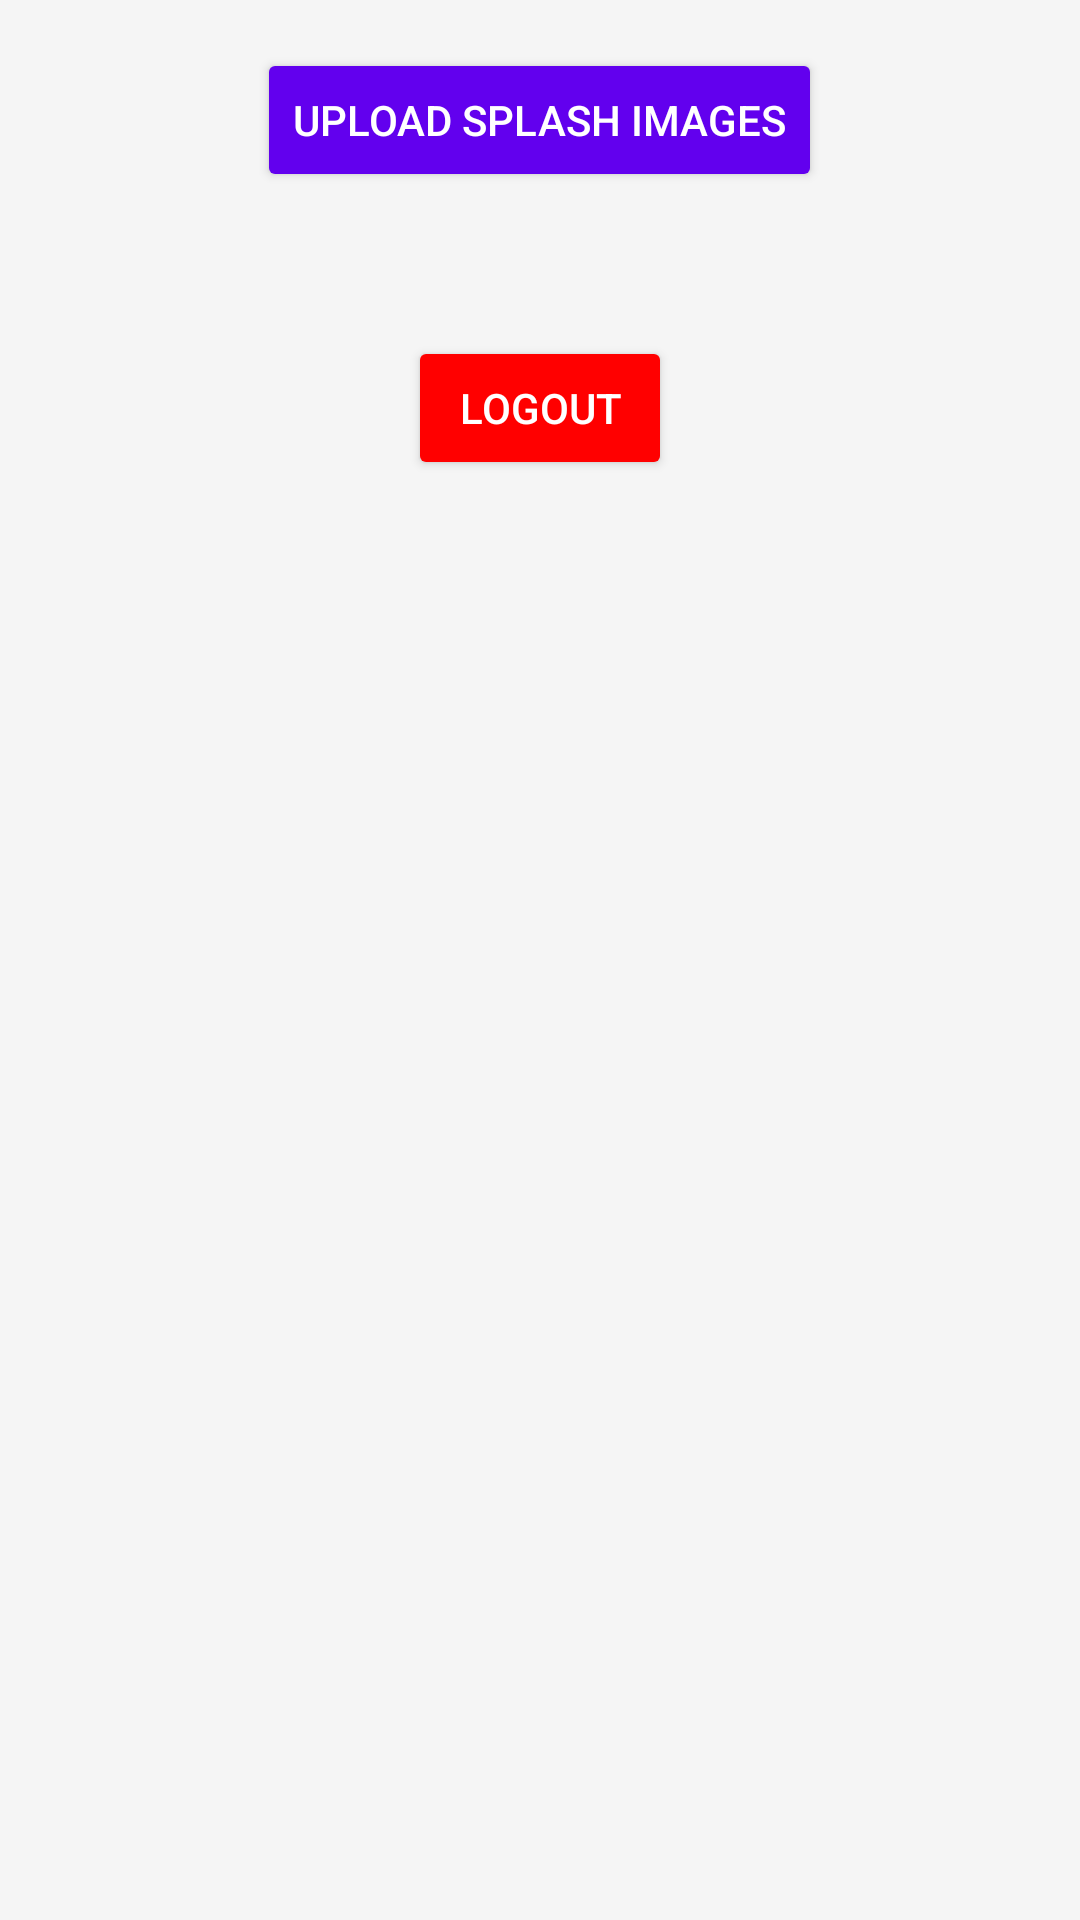

Reconstruct the res/layout file that produces this screen, plus the resources it refers to.
<!-- AndroidManifest.xml: application theme Theme.App1 -->
<!-- res/layout/fragment_setting2.xml -->
<?xml version="1.0" encoding="utf-8"?>
<ScrollView xmlns:android="http://schemas.android.com/apk/res/android"
    android:layout_width="match_parent"
    android:layout_height="match_parent"
    xmlns:tools="http://schemas.android.com/tools"
    android:background="#F5F5F5"
    android:padding="16dp"
    tools:context="com.example.app1.SettingFragment">
    <LinearLayout
        android:layout_width="match_parent"
        android:layout_height="wrap_content"
        android:orientation="vertical"
        android:gravity="center_horizontal">

    <LinearLayout
        android:id="@+id/profile_section"
        android:layout_width="match_parent"
        android:layout_height="wrap_content"
        android:orientation="vertical"
        android:gravity="center_horizontal"
        android:visibility="gone">

        
        <ImageView
            android:id="@+id/profile_image"
            android:layout_width="100dp"
            android:layout_height="100dp"
            android:src="@drawable/profile"
            android:layout_gravity="center"
            android:scaleType="centerCrop"
            android:layout_marginBottom="16dp"
            android:clipToOutline="true"
            android:contentDescription="Profile Image"/>

        
        <Button
            android:id="@+id/upload_image_button"
            android:layout_width="wrap_content"
            android:layout_height="wrap_content"
            android:text="Upload Profile Image"
            android:backgroundTint="#6200EE"
            android:textColor="#FFFFFF"
            android:padding="12dp"
            android:layout_marginBottom="32dp"/>

        
        <TextView
            android:layout_width="wrap_content"
            android:layout_height="wrap_content"
            android:text="Update Username"
            android:textSize="16sp"
            android:textStyle="bold"
            android:layout_marginBottom="8dp"
            android:textColor="#000000"/>

        <EditText
            android:id="@+id/edit_username"
            android:layout_width="match_parent"
            android:layout_height="wrap_content"
            android:hint="Enter new username"
            android:textColor="#000000"
            android:textSize="20dp"
            android:textColorHint="#808080"/>

        
        <TextView
            android:layout_width="wrap_content"
            android:layout_height="wrap_content"
            android:text="User Type"
            android:textSize="16sp"
            android:textStyle="bold"
            android:layout_marginBottom="8dp"
            android:textColor="#000000"/>

        <TextView
            android:id="@+id/edit_user_type"
            android:layout_width="match_parent"
            android:layout_height="wrap_content"
            android:hint="user type (User/Manager)"
            android:textSize="20dp"
            android:textColor="#000000"
            android:textColorHint="#808080"
            android:layout_marginBottom="16dp"/>

        
        <Button
            android:id="@+id/save_button"
            android:layout_width="wrap_content"
            android:layout_height="wrap_content"
            android:text="Save"
            android:backgroundTint="#6200EE"
            android:textColor="#FFFFFF"
            android:padding="12dp"
            android:layout_marginBottom="32dp"/>
    </LinearLayout>

        <Button
            android:id="@+id/upload_splash_image_button"
            android:layout_width="wrap_content"
            android:layout_height="wrap_content"
            android:text="Upload Splash Images"
            android:backgroundTint="#6200EE"
            android:textColor="#FFFFFF"
            android:padding="12dp"
            android:layout_marginBottom="32dp"/>

        
        <Button
            android:id="@+id/logout_button"
            android:layout_width="wrap_content"
            android:layout_height="wrap_content"
            android:text="Logout"
            android:backgroundTint="#FF0000"
            android:textColor="#FFFFFF"
            android:padding="12dp"
            android:layout_marginTop="16dp"/>

    </LinearLayout>

</ScrollView>
<!-- resources referenced by this layout -->
<resources>
  <style name="Theme.App1" parent="Theme.MaterialComponents.DayNight.NoActionBar">
          
          <item name="colorPrimary">@color/purple_500</item>
          <item name="colorPrimaryVariant">@color/purple_700</item>
          <item name="colorOnPrimary">@color/white</item>
          
          <item name="colorSecondary">@color/teal_200</item>
          <item name="colorSecondaryVariant">@color/teal_700</item>
          <item name="colorOnSecondary">@color/black</item>
          
          <item name="android:statusBarColor">?attr/colorPrimaryVariant</item>
          
      </style>
  <color name="purple_500">#FF6200EE</color>
  <color name="purple_700">#FF3700B3</color>
  <color name="white">#FFFFFFFF</color>
  <color name="teal_200">#FF03DAC5</color>
  <color name="teal_700">#FF018786</color>
  <color name="black">#FF000000</color>
</resources>
